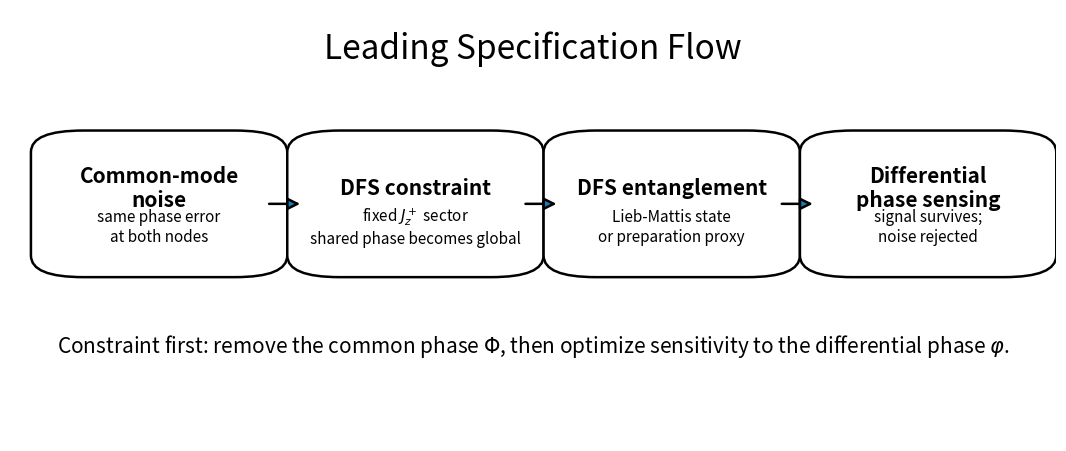
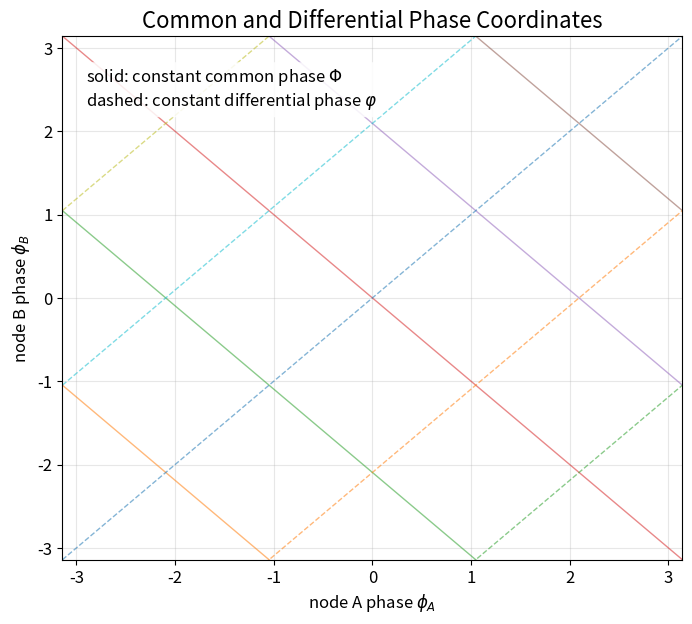
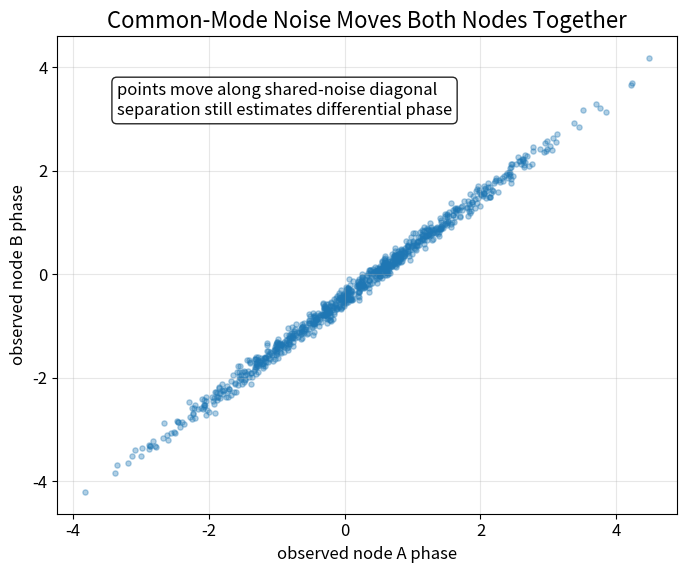
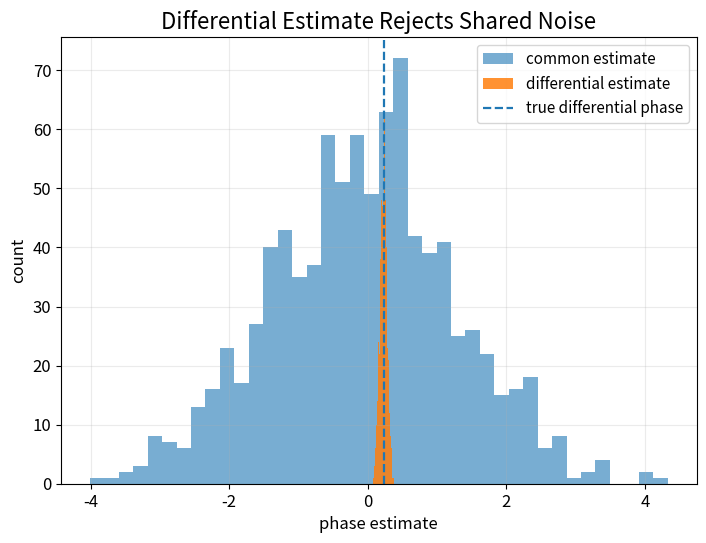
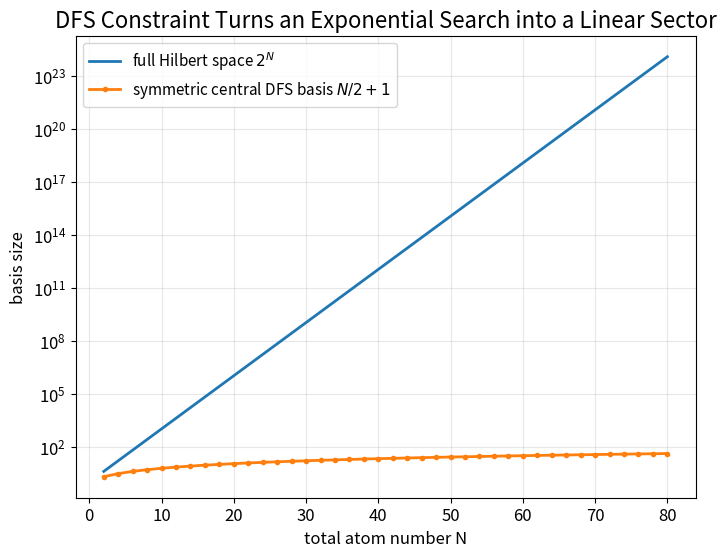
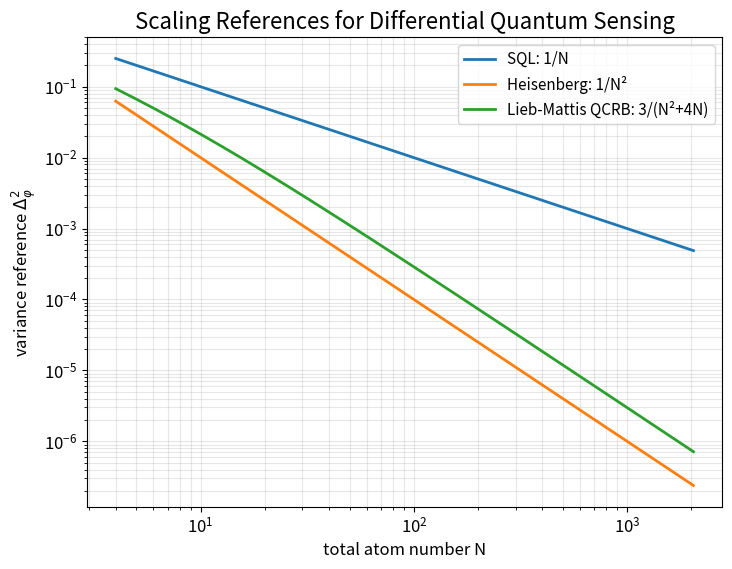
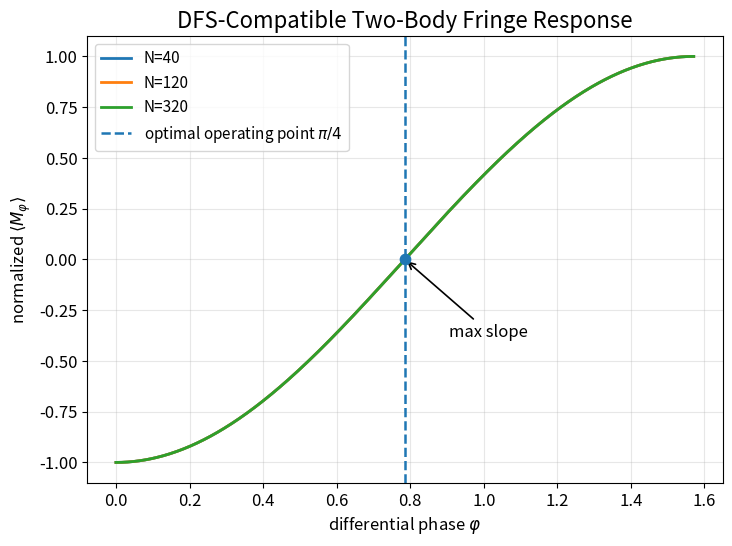
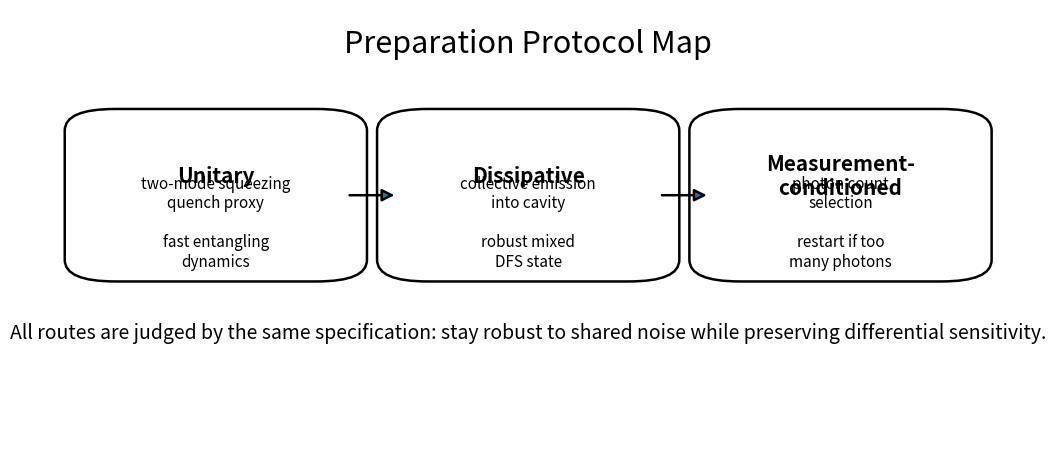

Here is the Python script that generated these plots, in order:
from pathlib import Path
import json
import math
import zipfile
import numpy as np
import pandas as pd
import matplotlib.pyplot as plt
from matplotlib.patches import FancyBboxPatch, FancyArrowPatch

ROOT = Path.cwd()
RESULTS = ROOT / "results"
FIGURES = RESULTS / "figures"
SITE = ROOT / "site"

for path in [RESULTS, FIGURES, SITE]:
    path.mkdir(parents=True, exist_ok=True)

plt.rcParams.update({
    "figure.dpi": 160,
    "savefig.dpi": 220,
    "font.size": 12,
    "axes.titlesize": 16,
    "axes.labelsize": 12,
    "legend.fontsize": 11,
})

def add_box(ax, xy, width, height, title, body):
    x, y = xy
    box = FancyBboxPatch(
        (x, y), width, height,
        boxstyle="round,pad=0.02,rounding_size=0.05",
        linewidth=1.8,
        edgecolor="black",
        facecolor="white"
    )
    ax.add_patch(box)
    ax.text(x + width/2, y + height*0.62, title,
            ha="center", va="center", fontsize=15, fontweight="bold")
    ax.text(x + width/2, y + height*0.32, body,
            ha="center", va="center", fontsize=11)

def add_arrow(ax, x0, y0, x1, y1):
    arr = FancyArrowPatch(
        (x0, y0), (x1, y1),
        arrowstyle="-|>",
        mutation_scale=18,
        linewidth=1.8
    )
    ax.add_patch(arr)

fig, ax = plt.subplots(figsize=(13.5, 5.6))
ax.set_axis_off()
ax.set_xlim(0, 1)
ax.set_ylim(0, 1)

ax.text(0.5, 0.91, "Leading Specification Flow",
        ha="center", va="center", fontsize=24)

boxes = [
    (0.04, "Common-mode\nnoise", "same phase error\nat both nodes"),
    (0.285, "DFS constraint", "fixed $J_z^+$ sector\nshared phase becomes global"),
    (0.53, "DFS entanglement", "Lieb-Mattis state\nor preparation proxy"),
    (0.775, "Differential\nphase sensing", "signal survives;\nnoise rejected"),
]
w, h, y = 0.205, 0.30, 0.40
for x, title, body in boxes:
    add_box(ax, (x, y), w, h, title, body)

for x in [0.245, 0.49, 0.735]:
    add_arrow(ax, x, y + h/2, x + 0.035, y + h/2)

ax.text(
    0.5, 0.22,
    "Constraint first: remove the common phase $\\Phi$, then optimize sensitivity to the differential phase $\\varphi$.",
    ha="center", va="center", fontsize=15
)

path = FIGURES / "00_leading_specification_flow_v2.png"
fig.savefig(path, bbox_inches="tight")
plt.show()
path

phi = np.linspace(-np.pi, np.pi, 300)

fig, ax = plt.subplots(figsize=(8.0, 6.8))

# Constant common phase Phi = c: phiB = 2c - phiA
# Constant differential phase varphi = c: phiB = phiA - 2c
constants = np.linspace(-np.pi, np.pi, 7)

for c in constants:
    ax.plot(phi, 2*c - phi, linewidth=1.0, alpha=0.55)
for c in constants:
    ax.plot(phi, phi - 2*c, linestyle="--", linewidth=1.0, alpha=0.55)

ax.set_xlim(-np.pi, np.pi)
ax.set_ylim(-np.pi, np.pi)
ax.set_xlabel(r"node A phase $\phi_A$")
ax.set_ylabel(r"node B phase $\phi_B$")
ax.set_title("Common and Differential Phase Coordinates")
ax.text(
    -2.9, 2.30,
    "solid: constant common phase $\\Phi$\n"
    "dashed: constant differential phase $\\varphi$",
    fontsize=12,
    bbox=dict(boxstyle="round,pad=0.3", facecolor="white", edgecolor="none", alpha=0.85)
)
ax.grid(True, alpha=0.3)

path = FIGURES / "13_phase_coordinates_v2.png"
fig.savefig(path, bbox_inches="tight")
plt.show()
path

rng = np.random.default_rng(42)

nshots = 900
true_varphi = 0.23
common_noise = rng.normal(0.0, 1.35, nshots)
local_a = rng.normal(0.0, 0.07, nshots)
local_b = rng.normal(0.0, 0.07, nshots)

obs_a = common_noise + true_varphi + local_a
obs_b = common_noise - true_varphi + local_b

differential_estimate = (obs_a - obs_b) / 2
common_estimate = (obs_a + obs_b) / 2

fig, ax = plt.subplots(figsize=(8.0, 6.2))
ax.scatter(obs_a, obs_b, s=14, alpha=0.35)
ax.set_title("Common-Mode Noise Moves Both Nodes Together")
ax.set_xlabel(r"observed node A phase")
ax.set_ylabel(r"observed node B phase")
ax.grid(True, alpha=0.3)
ax.text(
    -3.35, 3.08,
    "points move along shared-noise diagonal\n"
    "separation still estimates differential phase",
    fontsize=12,
    bbox=dict(boxstyle="round,pad=0.3", facecolor="white", edgecolor="black", alpha=0.85)
)

path = FIGURES / "17_common_mode_noise_cloud_v2.png"
fig.savefig(path, bbox_inches="tight")
plt.show()
path

fig, ax = plt.subplots(figsize=(8.2, 5.8))
ax.hist(common_estimate, bins=40, alpha=0.60, label="common estimate")
ax.hist(differential_estimate, bins=40, alpha=0.85, label="differential estimate")
ax.axvline(true_varphi, linestyle="--", linewidth=1.6, label="true differential phase")
ax.set_title("Differential Estimate Rejects Shared Noise")
ax.set_xlabel("phase estimate")
ax.set_ylabel("count")
ax.legend()
ax.grid(True, alpha=0.25)

path = FIGURES / "17_common_mode_histogram_v2.png"
fig.savefig(path, bbox_inches="tight")
plt.show()
path

N = np.arange(2, 82, 2)
full_hilbert = 2.0 ** N
central_dfs_symmetric = N / 2 + 1

fig, ax = plt.subplots(figsize=(8.0, 6.0))
ax.semilogy(N, full_hilbert, linewidth=2.0, label=r"full Hilbert space $2^N$")
ax.semilogy(N, central_dfs_symmetric, linewidth=2.0, marker="o", markersize=3,
            label=r"symmetric central DFS basis $N/2+1$")
ax.set_title("DFS Constraint Turns an Exponential Search into a Linear Sector")
ax.set_xlabel("total atom number N")
ax.set_ylabel("basis size")
ax.grid(True, which="both", alpha=0.3)
ax.legend()

path = FIGURES / "23_dfs_vs_full_hilbert_scaling_v2.png"
fig.savefig(path, bbox_inches="tight")
plt.show()
path

N = np.logspace(np.log10(4), np.log10(2048), 300)
sql = 1 / N
heisenberg = 1 / (N**2)
lieb_mattis_qcrb = 3 / (N**2 + 4*N)

fig, ax = plt.subplots(figsize=(8.2, 6.1))
ax.loglog(N, sql, linewidth=2.0, label="SQL: 1/N")
ax.loglog(N, heisenberg, linewidth=2.0, label="Heisenberg: 1/N²")
ax.loglog(N, lieb_mattis_qcrb, linewidth=2.0, label="Lieb-Mattis QCRB: 3/(N²+4N)")
ax.set_title("Scaling References for Differential Quantum Sensing")
ax.set_xlabel("total atom number N")
ax.set_ylabel(r"variance reference $\Delta^2_\varphi$")
ax.grid(True, which="both", alpha=0.3)
ax.legend()

path = FIGURES / "29_sql_hl_lieb_mattis_scaling_v2.png"
fig.savefig(path, bbox_inches="tight")
plt.show()
path

varphi = np.linspace(0, np.pi/2, 600)

fig, ax = plt.subplots(figsize=(8.2, 5.8))

for total_N in [40, 120, 320]:
    amplitude = (total_N**2 + 4*total_N) / 12
    response = -amplitude * np.cos(2 * varphi)
    response_normalized = response / amplitude
    ax.plot(varphi, response_normalized, linewidth=2.0, label=f"N={total_N}")

ax.axvline(np.pi/4, linestyle="--", linewidth=1.8, label=r"optimal operating point $\pi/4$")
ax.scatter([np.pi/4], [0], s=55, zorder=5)
ax.annotate(
    "max slope",
    xy=(np.pi/4, 0),
    xytext=(np.pi/4 + 0.12, -0.38),
    arrowprops=dict(arrowstyle="->", linewidth=1.2),
    fontsize=12
)

ax.set_title("DFS-Compatible Two-Body Fringe Response")
ax.set_xlabel(r"differential phase $\varphi$")
ax.set_ylabel(r"normalized $\langle M_\varphi\rangle$")
ax.grid(True, alpha=0.3)
ax.legend(loc="upper left")

path = FIGURES / "37_two_body_fringe_response_v2.png"
fig.savefig(path, bbox_inches="tight")
plt.show()
path

fig, ax = plt.subplots(figsize=(13.0, 5.6))
ax.set_axis_off()
ax.set_xlim(0, 1)
ax.set_ylim(0, 1)

ax.text(0.5, 0.92, "Preparation Protocol Map",
        ha="center", va="center", fontsize=22)

protocols = [
    (0.06, "Unitary", "two-mode squeezing\nquench proxy\n\nfast entangling\ndynamics"),
    (0.37, "Dissipative", "collective emission\ninto cavity\n\nrobust mixed\nDFS state"),
    (0.68, "Measurement-\nconditioned", "photon count\nselection\n\nrestart if too\nmany photons"),
]
w, h, y = 0.26, 0.36, 0.39
for x, title, body in protocols:
    add_box(ax, (x, y), w, h, title, body)

add_arrow(ax, 0.32, y + h/2, 0.37, y + h/2)
add_arrow(ax, 0.63, y + h/2, 0.68, y + h/2)

ax.text(
    0.5, 0.25,
    "All routes are judged by the same specification: stay robust to shared noise while preserving differential sensitivity.",
    ha="center", va="center", fontsize=14
)

path = FIGURES / "43_preparation_protocol_map_v2.png"
fig.savefig(path, bbox_inches="tight")
plt.show()
path

summary = pd.DataFrame([
    {
        "item": "leading_specification",
        "value": "Decoherence-free subspaces reject common-mode phase noise before entanglement is optimized."
    },
    {
        "item": "common_phase",
        "value": "Phi = (phi_A + phi_B) / 2"
    },
    {
        "item": "differential_phase",
        "value": "varphi = (phi_A - phi_B) / 2"
    },
    {
        "item": "dfs_operator",
        "value": "J_z^+ = J_z^A + J_z^B"
    },
    {
        "item": "differential_generator",
        "value": "J_z^- = J_z^A - J_z^B"
    },
    {
        "item": "target_state_family",
        "value": "DFS entangled states; Lieb-Mattis target state as central example"
    },
    {
        "item": "target_qfi",
        "value": "F_Q = (N^2 + 4N) / 3"
    },
    {
        "item": "qcrb_reference",
        "value": "Delta_phi^2 >= 3 / (N^2 + 4N)"
    },
    {
        "item": "measurement",
        "value": "M = J_A^+ J_B^- + J_A^- J_B^+"
    },
    {
        "item": "repo_claim",
        "value": "Computational specifications for decoherence-free differential quantum sensing."
    },
])

summary_csv = RESULTS / "context_summary.csv"
summary_json = RESULTS / "context_summary.json"

summary.to_csv(summary_csv, index=False)
summary.to_json(summary_json, orient="records", indent=2)

summary

zip_path = RESULTS / "decoherence_free_sensing_context_outputs.zip"

with zipfile.ZipFile(zip_path, "w", compression=zipfile.ZIP_DEFLATED) as zf:
    for file in sorted(FIGURES.glob("*_v2.png")):
        zf.write(file, file.relative_to(ROOT))
    zf.write(summary_csv, summary_csv.relative_to(ROOT))
    zf.write(summary_json, summary_json.relative_to(ROOT))

zip_path
